Photos from the image-classification dataset "Potato Leaf Disease" in the GitHub repository rifqicharisma/Belajar_Ai. Its 3 classes are: early blight, healthy, late blight.

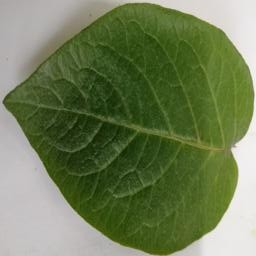
Label: healthy

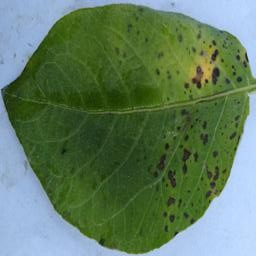
Label: early blight

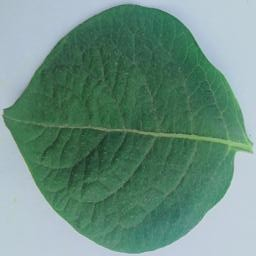
Label: healthy

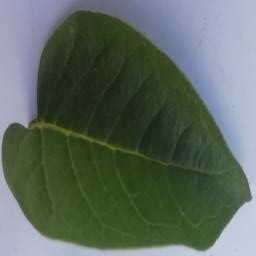
Label: healthy

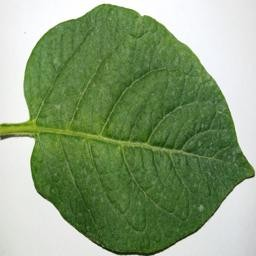
Label: healthy

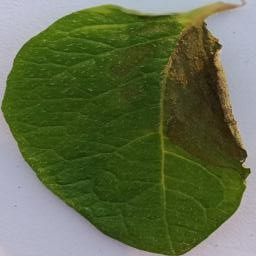
Label: late blight
